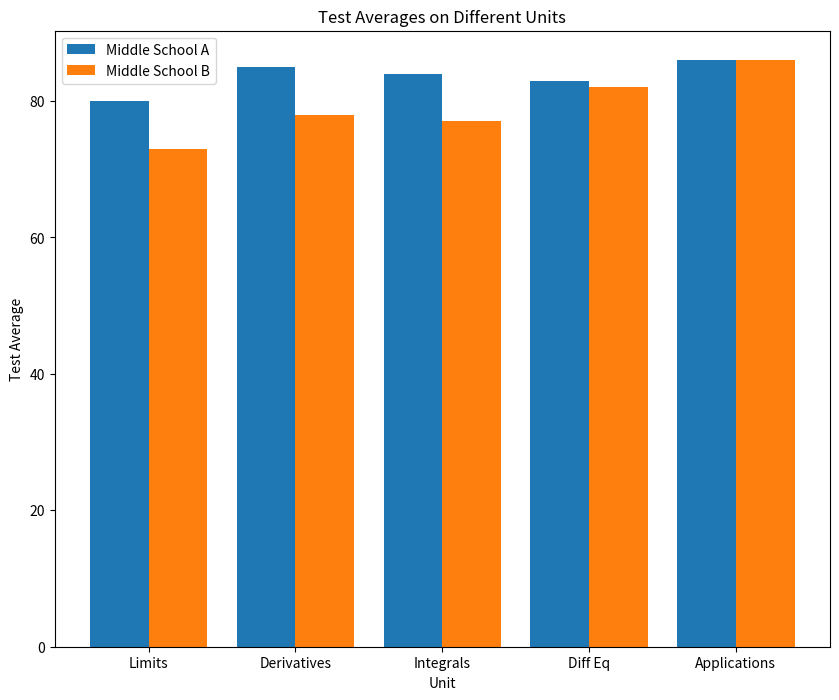

Write Python code to recreate this figure.
from matplotlib import pyplot as plt

unit_topics = ['Limits', 'Derivatives', 'Integrals', 'Diff Eq', 'Applications']
middle_school_a = [80, 85, 84, 83, 86]
middle_school_b = [73, 78, 77, 82, 86]

def create_x(t, w, n, d):
    return [t*x + w*n for x in range(d)]
school_a_x = [0.8, 2.8, 4.8, 6.8, 8.8]
school_b_x = [1.6, 3.6, 5.6, 7.6, 9.6]
# Make your chart here
plt.figure(num=None, figsize=(10, 8))
ax = plt.subplot()

n = 1  # This is our first dataset (out of 2)
t = 2 # Number of datasets
d = len(middle_school_a)  # Number of sets of bars
w = 0.8 # Width of each bar
school1_x = [t*element + w*n for element
             in range(d)]
plt.bar(school1_x, middle_school_a)

n = 2  # This is our second dataset (out of 2)
t = 2 # Number of datasets
d = len(middle_school_a)  # Number of sets of bars
w = 0.8 # Width of each bar
school2_x = [t*element + w*n for element
             in range(d)]
plt.bar(school2_x, middle_school_b)

middle_x = []
for i in range(len(middle_school_a)):
    middle_x.append((school1_x[i] + school2_x[i])/2) # the values in the middle of school_a_x and school_b_x

ax.set_xticks(middle_x)
ax.set_xticklabels(unit_topics)

plt.legend(["Middle School A", "Middle School B"])

plt.title("Test Averages on Different Units")
plt.xlabel("Unit")
plt.ylabel("Test Average")

plt.show()

plt.savefig("my_side_by_side.png")